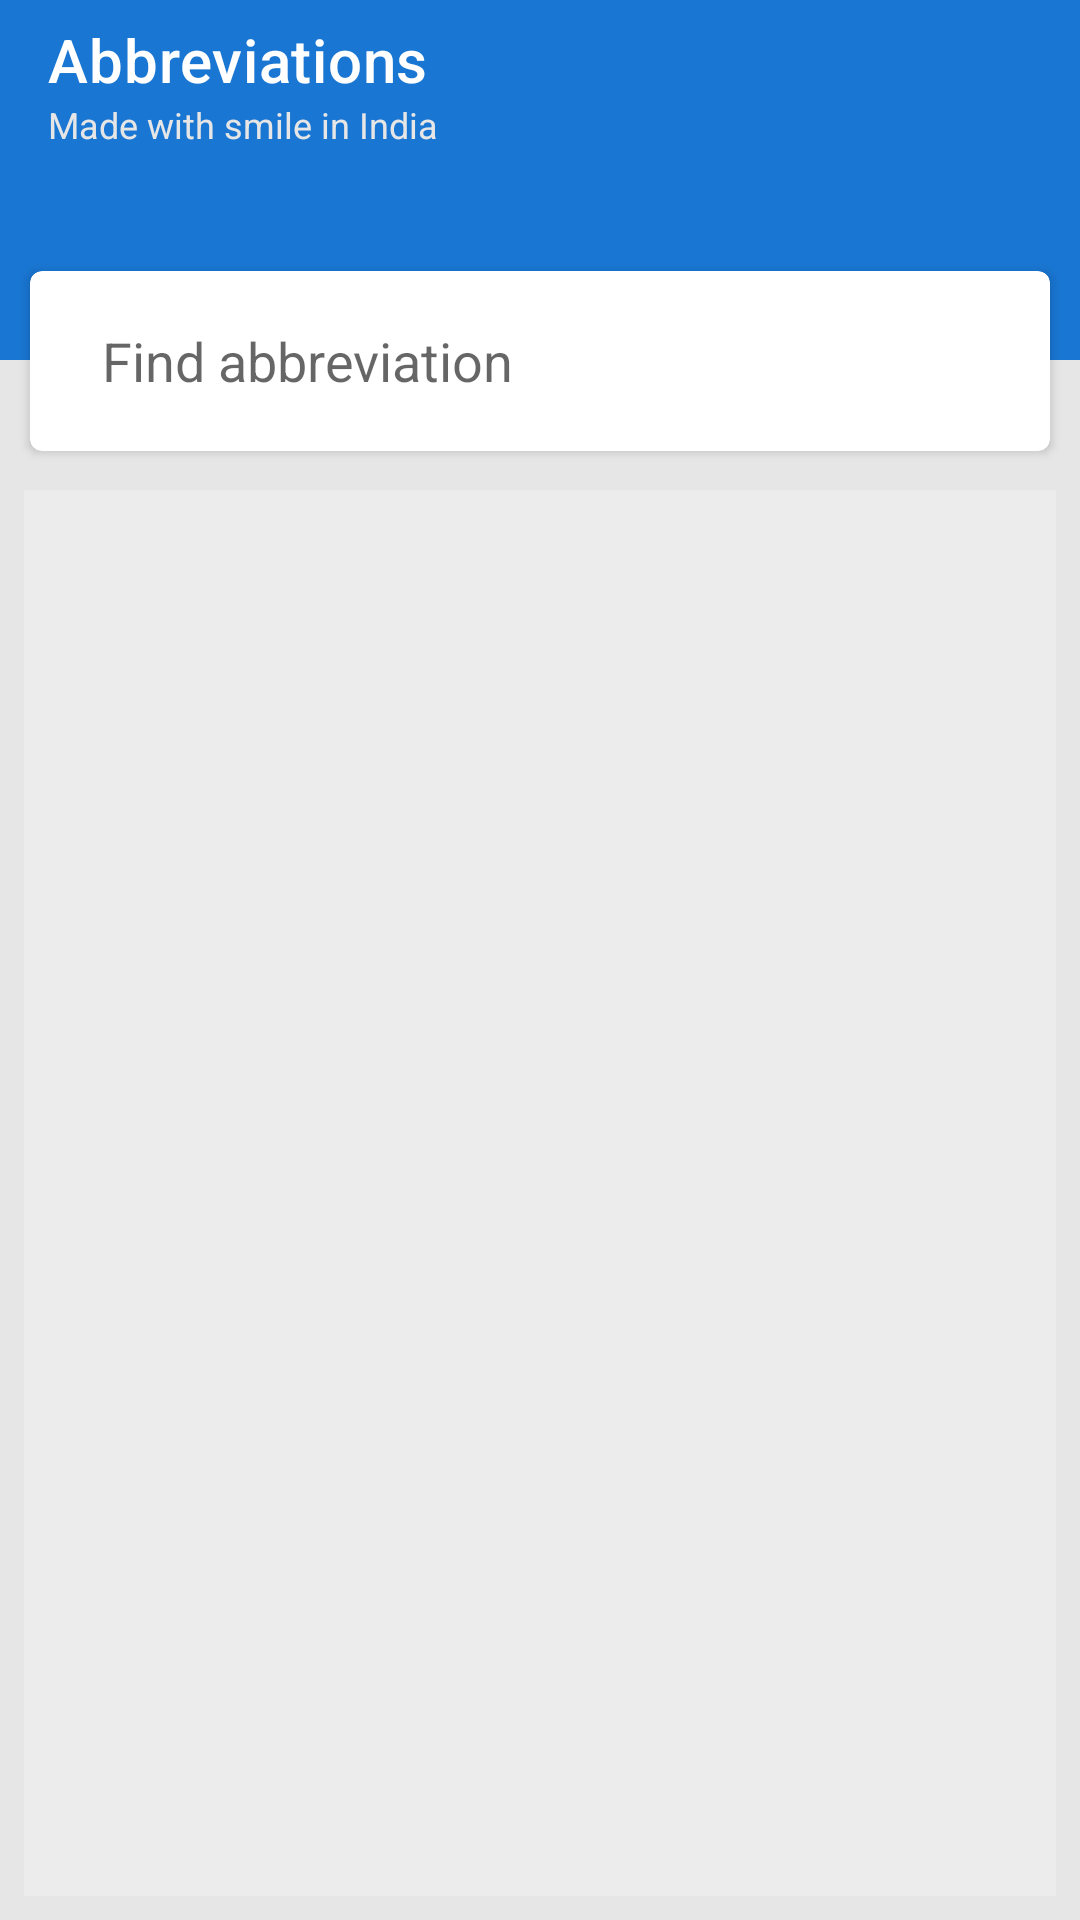

Produce the Android XML layout that renders to this screen, including the resource entries it uses.
<!-- AndroidManifest.xml: application theme Theme.Abbreviations -->
<!-- res/layout/activity_dashboard.xml -->
<?xml version="1.0" encoding="utf-8"?>
<LinearLayout xmlns:android="http://schemas.android.com/apk/res/android"
    xmlns:app="http://schemas.android.com/apk/res-auto"
    xmlns:tools="http://schemas.android.com/tools"
    android:layout_width="match_parent"
    android:layout_height="match_parent"
    android:background="@color/grey_10"
    android:fitsSystemWindows="true"
    android:orientation="vertical">

    <RelativeLayout
        android:layout_width="match_parent"
        android:layout_height="120dp"
        android:background="@color/colorPrimary">

        <androidx.appcompat.widget.Toolbar
            android:layout_width="match_parent"
            android:layout_height="?attr/actionBarSize"
            android:theme="@style/ThemeOverlay.AppCompat.Dark.ActionBar"
            app:contentInsetStartWithNavigation="0dp"
            app:popupTheme="@style/ThemeOverlay.AppCompat.Light"
            app:subtitle="Made with smile in India"
            app:subtitleTextAppearance="@style/Base.TextAppearance.AppCompat.Caption"
            app:subtitleTextColor="@color/grey_10"
            app:title="Abbreviations" />

    </RelativeLayout>

    <androidx.cardview.widget.CardView
        android:layout_width="match_parent"
        android:layout_height="60dp"
        android:layout_marginLeft="@dimen/spacing_middle"
        android:layout_marginTop="-30dp"
        android:layout_marginRight="@dimen/spacing_middle"
        android:layout_marginBottom="@dimen/spacing_medium"
        android:clipToPadding="false"
        app:cardBackgroundColor="@android:color/white"
        app:cardCornerRadius="4dp"
        app:cardElevation="2dp">

        <LinearLayout
            android:layout_width="match_parent"
            android:layout_height="match_parent"
            android:gravity="center_vertical"
            android:orientation="horizontal">

            <EditText
                android:id="@+id/search_text"
                android:layout_width="0dp"
                android:layout_height="match_parent"
                android:layout_weight="1"
                android:background="@android:color/transparent"
                android:hint="@string/find_abbreviation"
                android:imeOptions="actionSearch"
                android:inputType="text"
                android:maxLines="1"
                android:paddingLeft="24dp"
                android:singleLine="true">

            </EditText>

            <ImageButton
                android:id="@+id/search_button"
                android:layout_width="?attr/actionBarSize"
                android:layout_height="?attr/actionBarSize"
                android:background="@android:color/transparent"
                android:clickable="true"
                android:contentDescription="@string/search"
                android:src="@drawable/ic_search"
                android:tint="@color/grey_60" />

        </LinearLayout>

    </androidx.cardview.widget.CardView>

    <androidx.core.widget.NestedScrollView
        android:layout_width="match_parent"
        android:layout_height="match_parent"
        android:layout_margin="8dp"
        android:background="#ececec"
        tools:context=".MainActivity">

        <androidx.recyclerview.widget.RecyclerView
            android:id="@+id/recycler_view"
            android:layout_width="match_parent"
            android:layout_height="match_parent" />

    </androidx.core.widget.NestedScrollView>

</LinearLayout>
<!-- resources referenced by this layout -->
<resources>
  <color name="colorPrimary">#1976D2</color>
  <color name="grey_10">#e6e6e6</color>
  <color name="grey_60">#666666</color>
  <dimen name="spacing_medium">5dp</dimen>
  <dimen name="spacing_middle">10dp</dimen>
  <string name="find_abbreviation">Find abbreviation</string>
  <string name="search">Search</string>
  <style name="Theme.Abbreviations" parent="Theme.MaterialComponents.DayNight.NoActionBar">
          
          <item name="colorPrimary">@color/colorPrimary</item>
          <item name="colorOnPrimary">@color/white</item>
          
          <item name="colorSecondary">@color/teal_200</item>
          <item name="colorOnSecondary">@color/black</item>
          
          <item name="android:statusBarColor" tools:targetApi="l">?attr/colorPrimary</item>
          
      </style>
  <color name="white">#00FFFFFF</color>
  <color name="teal_200">#80CBC4</color>
  <color name="black">#000000</color>
</resources>
